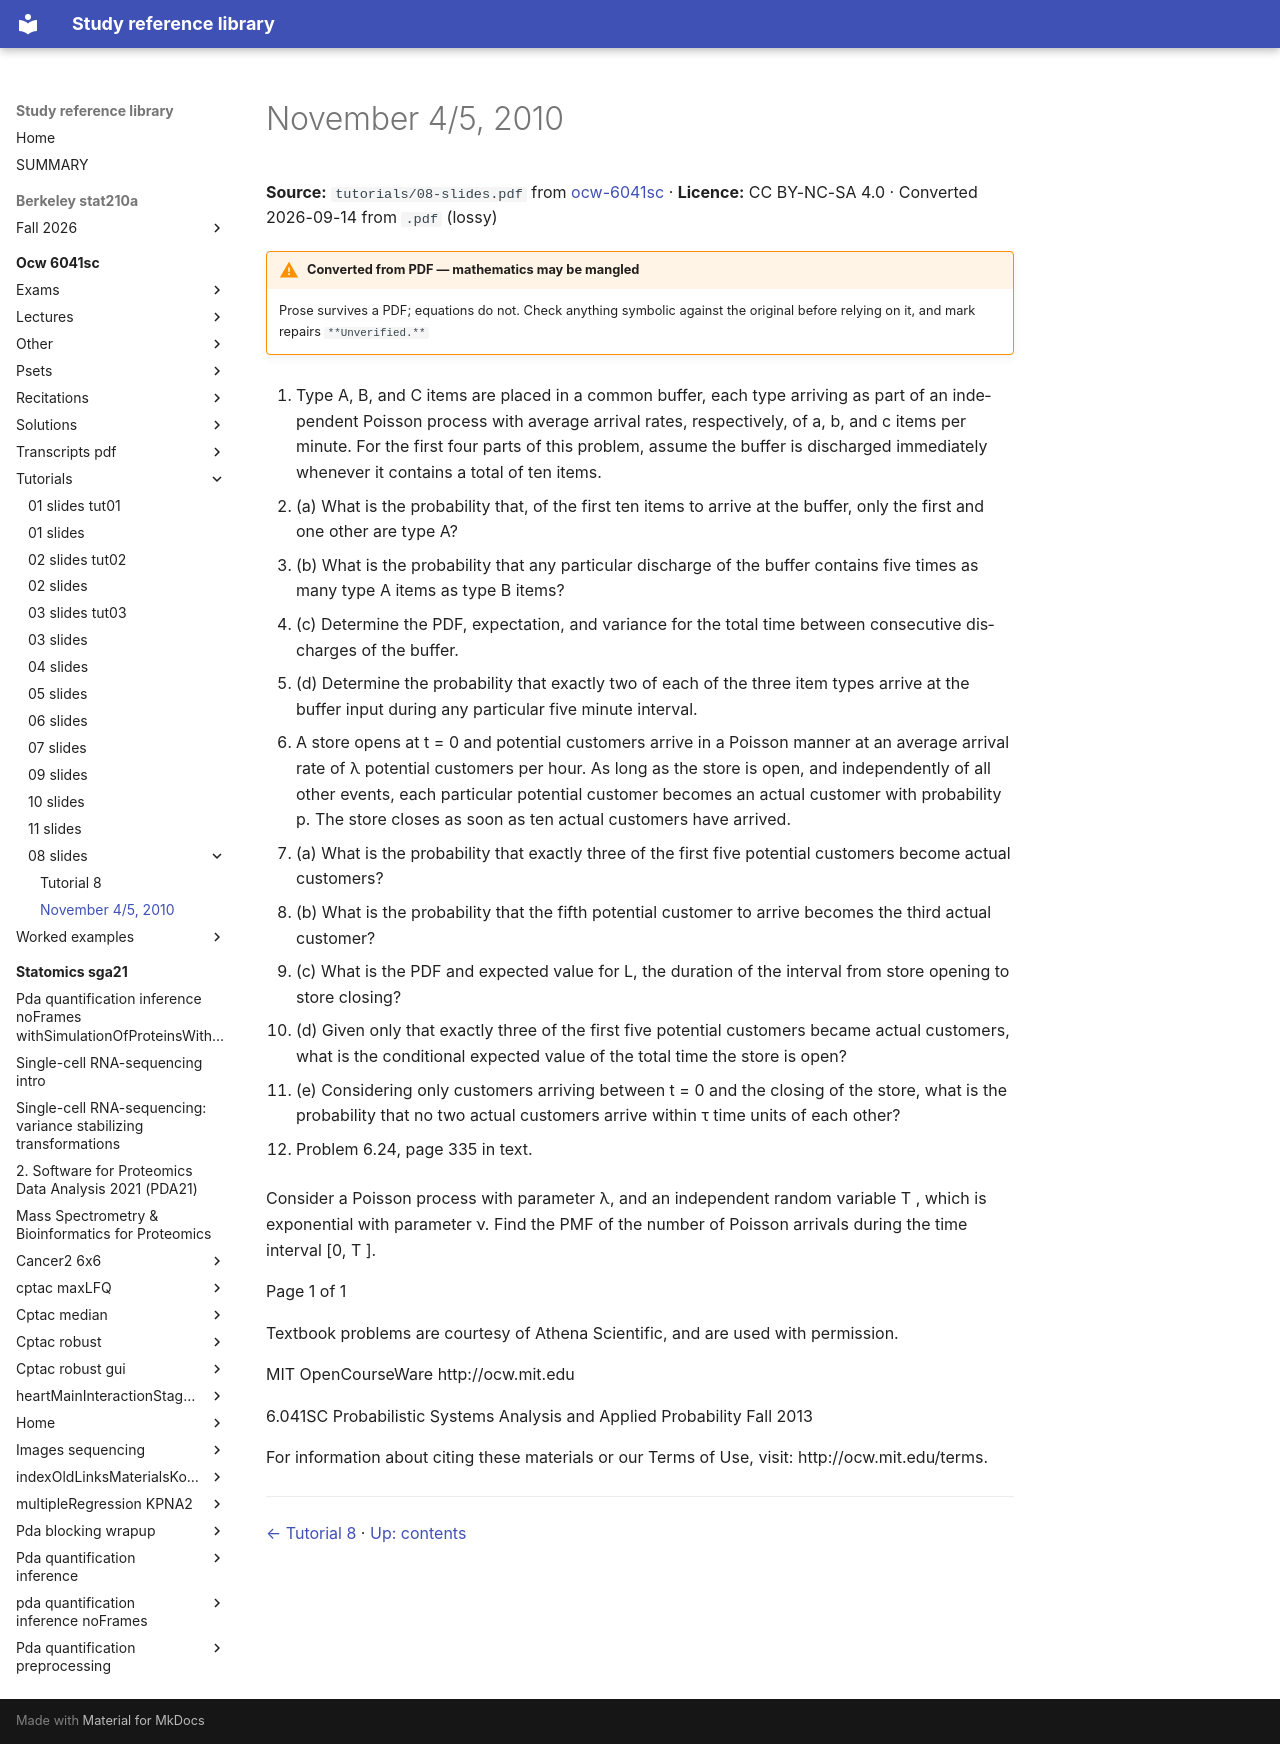

repository: Claptar/knowledge-base-library · page: ocw-6041sc/tutorials/08-slides/02-november-4-5-2010/index.html · generator: mkdocs

---
title: November 4/5, 2010
source: https://ocw.mit.edu/courses/6-041sc-probabilistic-systems-analysis-and-applied-probability-fall-2013/
source_file: sources/ocw-6041sc/tutorials/08-slides.pdf
licence: CC BY-NC-SA 4.0
route: pdf
fidelity: lossy
converted: '2026-09-14'
---

# November 4/5, 2010

**Source:** `tutorials/08-slides.pdf` from [ocw-6041sc](https://ocw.mit.edu/courses/6-041sc-probabilistic-systems-analysis-and-applied-probability-fall-2013/) · **Licence:** CC BY-NC-SA 4.0 · Converted 2026-09-14 from `.pdf` (lossy)

!!! warning "Converted from PDF — mathematics may be mangled"
    Prose survives a PDF; equations do not. Check anything symbolic against the
    original before relying on it, and mark repairs `**Unverified.**`

1. Type A, B, and C items are placed in a common buffer, each type arriving as part of an inde pendent Poisson process with average arrival rates, respectively, of a, b, and c items per minute. For the first four parts of this problem, assume the buffer is discharged immediately whenever it contains a total of ten items.

   - (a) What is the probability that, of the first ten items to arrive at the buffer, only the first and one other are type A?

   - (b) What is the probability that any particular discharge of the buffer contains five times as many type A items as type B items?

   - (c) Determine the PDF, expectation, and variance for the total time between consecutive dis charges of the buffer.

   - (d) Determine the probability that exactly two of each of the three item types arrive at the buffer input during any particular five minute interval.

2. A store opens at t = 0 and potential customers arrive in a Poisson manner at an average arrival rate of λ potential customers per hour. As long as the store is open, and independently of all other events, each particular potential customer becomes an actual customer with probability p. The store closes as soon as ten actual customers have arrived.

   - (a) What is the probability that exactly three of the first five potential customers become actual customers?

   - (b) What is the probability that the fifth potential customer to arrive becomes the third actual customer?

   - (c) What is the PDF and expected value for L, the duration of the interval from store opening to store closing?

   - (d) Given only that exactly three of the first five potential customers became actual customers, what is the conditional expected value of the total time the store is open?

   - (e) Considering only customers arriving between t = 0 and the closing of the store, what is the probability that no two actual customers arrive within τ time units of each other?

3. Problem 6.24, page 335 in text.

Consider a Poisson process with parameter λ, and an independent random variable T , which is exponential with parameter ν. Find the PMF of the number of Poisson arrivals during the time interval [0, T ].

Page 1 of 1

Textbook problems are courtesy of Athena Scientific, and are used with permission.

MIT OpenCourseWare http://ocw.mit.edu

6.041SC Probabilistic Systems Analysis and Applied Probability Fall 2013

For information about citing these materials or our Terms of Use, visit: http://ocw.mit.edu/terms.

---

[← Tutorial 8](01-tutorial-8.md) · [Up: contents](index.md)
